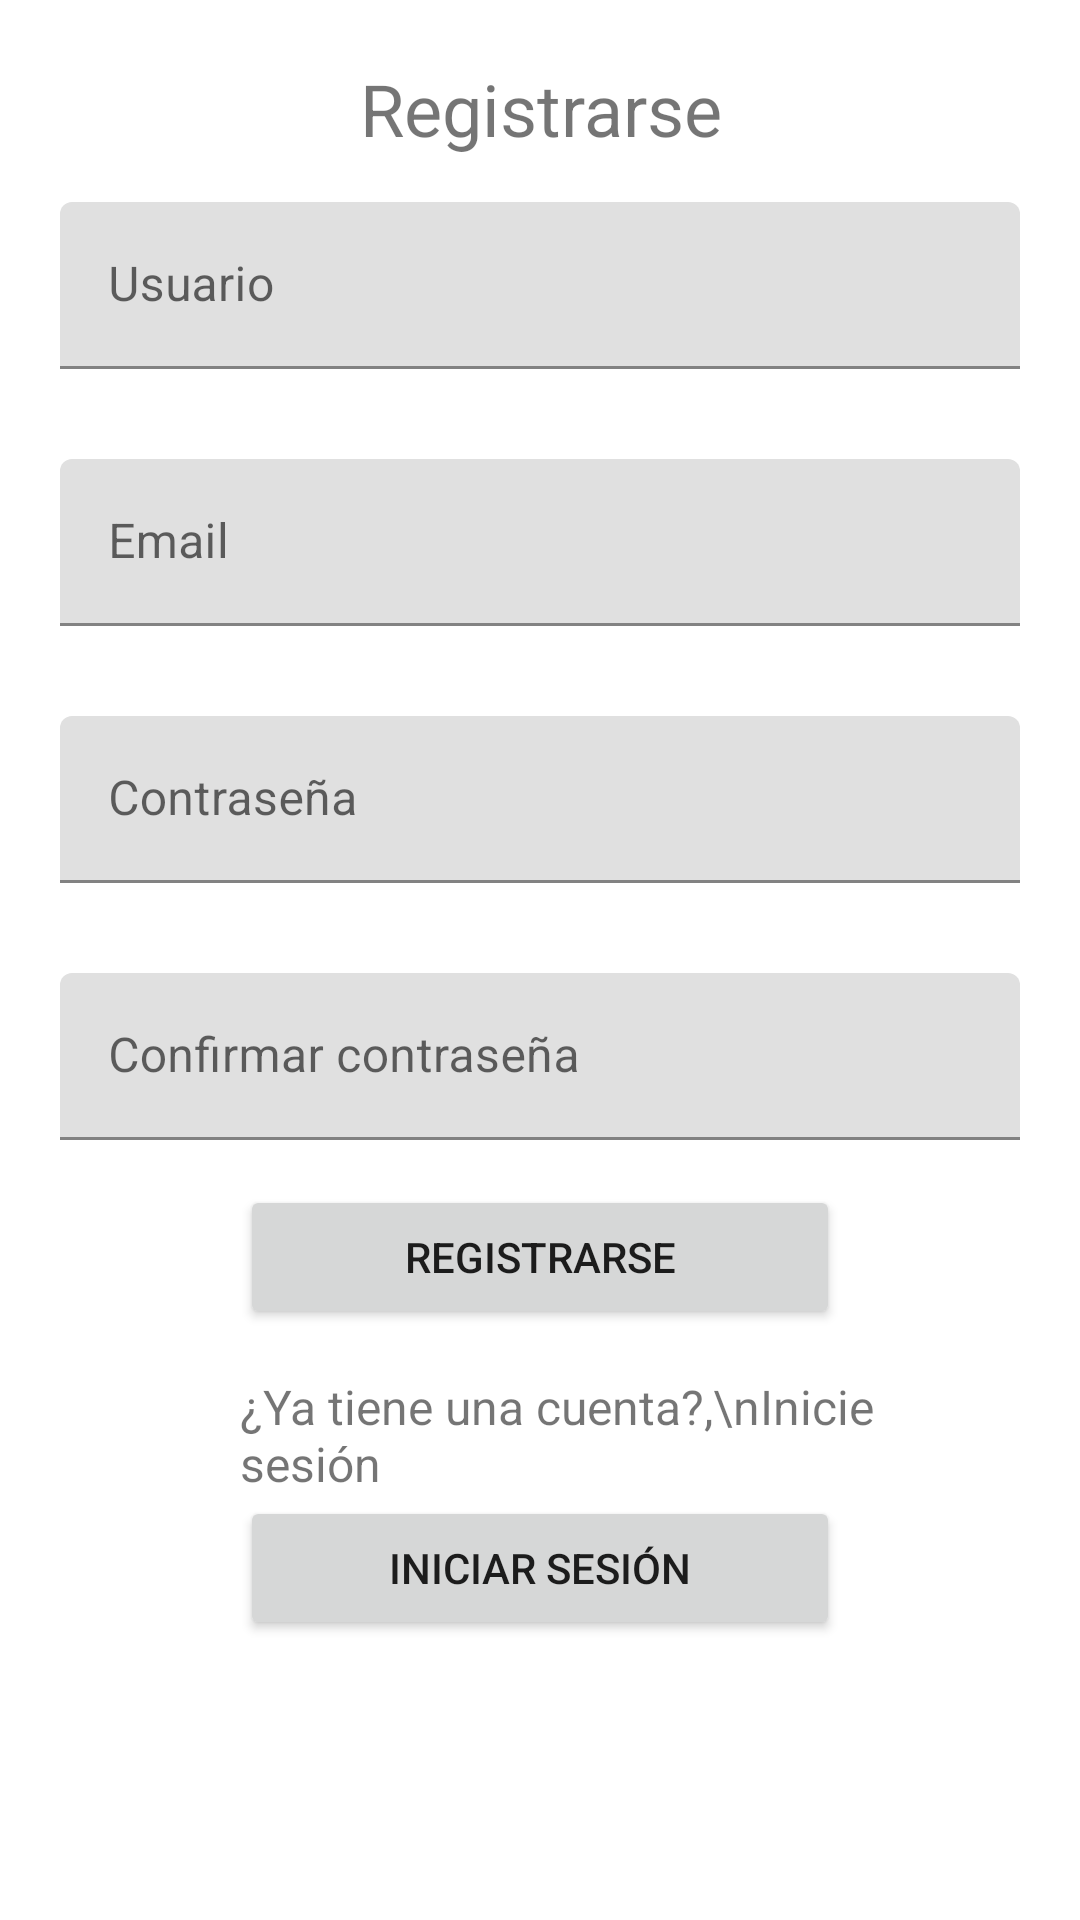

Android layout source for this screen:
<!-- AndroidManifest.xml: application theme Theme.Juegossena -->
<!-- res/layout/fragment_registro.xml -->
<?xml version="1.0" encoding="utf-8"?>
<FrameLayout xmlns:android="http://schemas.android.com/apk/res/android"
    xmlns:tools="http://schemas.android.com/tools"
    android:layout_width="match_parent"
    android:layout_height="match_parent"
    tools:context=".fragmentos.RegistroFragment">

    <LinearLayout
        android:layout_width="match_parent"
        android:layout_height="wrap_content"
        android:orientation="vertical"
        android:paddingHorizontal="20dp"
        android:paddingVertical="20dp">

        <TextView
            android:id="@+id/textView"
            android:layout_width="match_parent"
            android:layout_height="wrap_content"
            android:text="Registrarse"
            android:textSize="24sp"
            android:textAlignment="center"/>

        <com.google.android.material.textfield.TextInputLayout
            android:layout_width="match_parent"
            android:layout_height="match_parent"
            android:layout_marginVertical="15dp">

            <com.google.android.material.textfield.TextInputEditText
                android:id="@+id/etNombre"
                android:layout_width="match_parent"
                android:layout_height="wrap_content"
                android:hint="Usuario"/>
        </com.google.android.material.textfield.TextInputLayout>

        <com.google.android.material.textfield.TextInputLayout
            android:layout_width="match_parent"
            android:layout_height="match_parent"
            android:layout_marginVertical="15dp">

            <com.google.android.material.textfield.TextInputEditText
                android:id="@+id/etEmail"
                android:layout_width="match_parent"
                android:layout_height="wrap_content"
                android:hint="Email"
                android:inputType="textEmailAddress"/>
        </com.google.android.material.textfield.TextInputLayout>

        <com.google.android.material.textfield.TextInputLayout
            android:layout_width="match_parent"
            android:layout_height="match_parent"
            android:layout_marginVertical="15dp">

            <com.google.android.material.textfield.TextInputEditText
                android:id="@+id/etContra"
                android:layout_width="match_parent"
                android:layout_height="wrap_content"
                android:hint="Contraseña"
                android:inputType="textPassword"/>
        </com.google.android.material.textfield.TextInputLayout>
        <com.google.android.material.textfield.TextInputLayout
            android:layout_width="match_parent"
            android:layout_height="match_parent"
            android:layout_marginVertical="15dp">

            <com.google.android.material.textfield.TextInputEditText
                android:id="@+id/etContraConfirm"
                android:layout_width="match_parent"
                android:layout_height="wrap_content"
                android:hint="Confirmar contraseña"
                android:inputType="textPassword"/>
        </com.google.android.material.textfield.TextInputLayout>

        <Button
            android:id="@+id/btnRegistrar"
            android:layout_width="match_parent"
            android:layout_height="wrap_content"
            android:layout_marginHorizontal="60dp"
            android:text="Registrarse"
            android:layout_marginBottom="15dp"/>

        <TextView
            android:id="@+id/textView2"
            android:layout_width="match_parent"
            android:layout_height="wrap_content"
            android:text="¿Ya tiene una cuenta?,\nInicie sesión"
            android:textSize="16sp"
            android:paddingStart="60dp"
            />

        <Button
            android:id="@+id/btnEntrar"
            android:layout_width="match_parent"
            android:layout_height="wrap_content"
            android:layout_marginHorizontal="60dp"
            android:text="Iniciar sesión"/>
    </LinearLayout>

</FrameLayout>
<!-- resources referenced by this layout -->
<resources>
  <style name="Theme.Juegossena" parent="Theme.MaterialComponents.DayNight.DarkActionBar">
          
          <item name="colorPrimary">@color/purple_500</item>
          <item name="colorPrimaryVariant">@color/purple_700</item>
          <item name="colorOnPrimary">@color/white</item>
          
          <item name="colorSecondary">@color/teal_200</item>
          <item name="colorSecondaryVariant">@color/teal_700</item>
          <item name="colorOnSecondary">@color/black</item>
          
          <item name="android:statusBarColor">?attr/colorPrimaryVariant</item>
          
      </style>
  <color name="purple_500">#5DC8F8</color>
  <color name="purple_700">#30667E</color>
  <color name="white">#FFFFFFFF</color>
  <color name="teal_200">#FF03DAC5</color>
  <color name="teal_700">#FF018786</color>
  <color name="black">#FF000000</color>
</resources>
